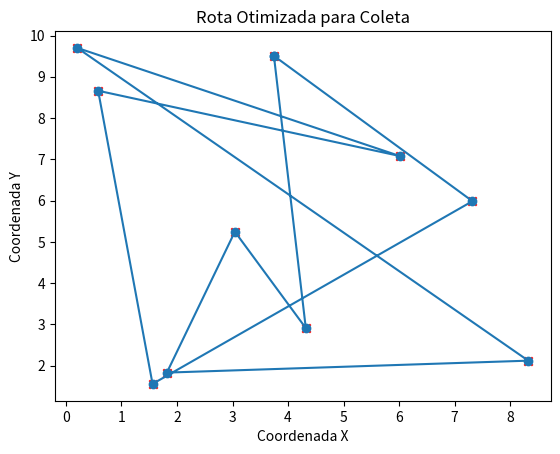

Here is the Python script that generated this plot:
import numpy as np
from scipy.spatial import distance_matrix
from scipy.optimize import linear_sum_assignment
import matplotlib.pyplot as plt

# Gerar pontos aleatórios como localizações de coleta
np.random.seed(42)
num_locations = 10
locations = np.random.rand(num_locations, 2) * 10

# Calcular a matriz de distância entre os pontos
dist_matrix = distance_matrix(locations, locations)

# Resolver o Problema do Caixeiro Viajante usando a Atribuição Linear (Linear Sum Assignment)
row_ind, col_ind = linear_sum_assignment(dist_matrix)

# Reorganizar os pontos de acordo com a solução otimizada
optimized_route = locations[col_ind]

# Adicionar o ponto inicial ao final para fechar a rota
optimized_route = np.vstack((optimized_route, optimized_route[0]))

# Visualizar a rota otimizada
plt.plot(optimized_route[:, 0], optimized_route[:, 1], marker='o', linestyle='-')
plt.scatter(locations[:, 0], locations[:, 1], color='red', marker='x')
plt.xlabel('Coordenada X')
plt.ylabel('Coordenada Y')
plt.title('Rota Otimizada para Coleta')
plt.show()

